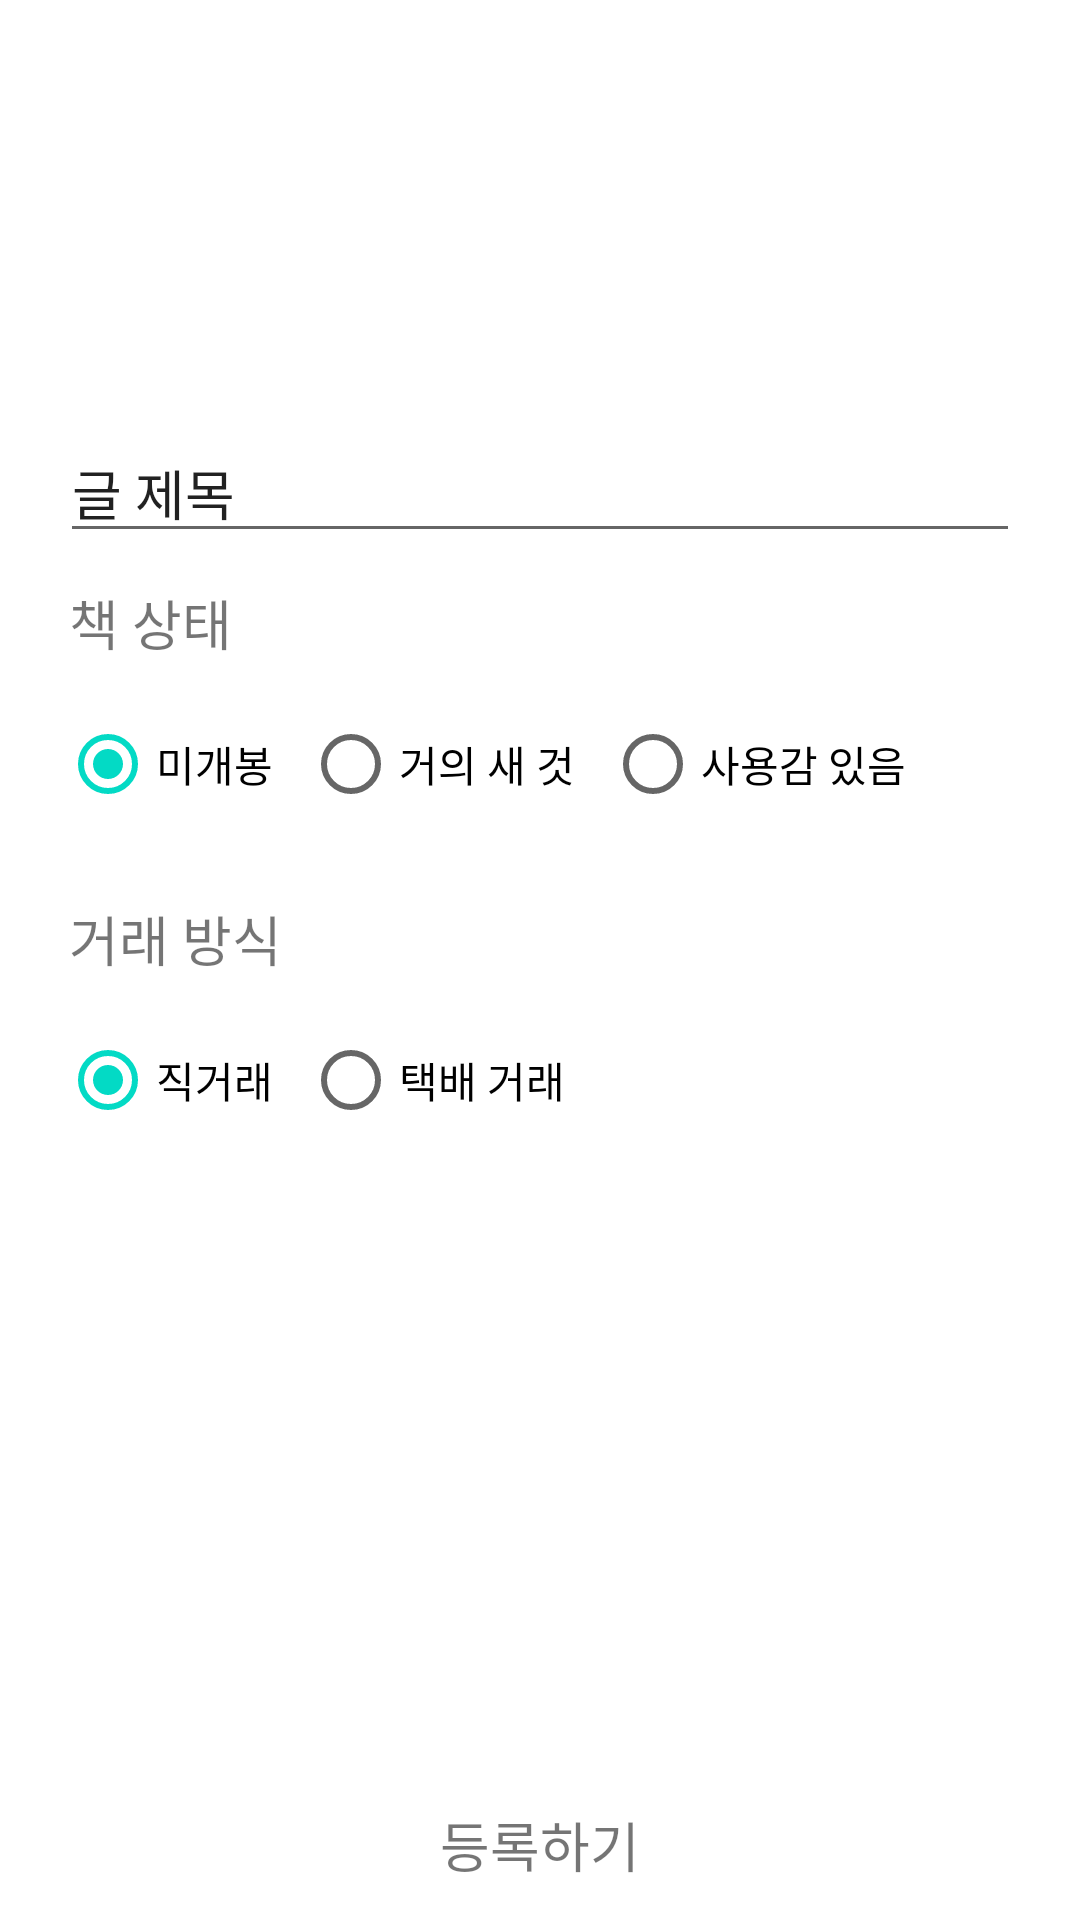

Reconstruct the res/layout file that produces this screen, plus the resources it refers to.
<!-- AndroidManifest.xml: application theme Theme.SEMYUNG_OLD_BOOK_KKM -->
<!-- res/layout/uploadfrag.xml -->
<?xml version="1.0" encoding="utf-8"?>
<androidx.constraintlayout.widget.ConstraintLayout xmlns:android="http://schemas.android.com/apk/res/android"
    android:layout_width="match_parent"
    android:layout_height="match_parent"
    xmlns:tools="http://schemas.android.com/tools"
    xmlns:app="http://schemas.android.com/apk/res-auto">
    

    <ImageView
        android:id="@+id/iv_photo"
        android:layout_width="100dp"
        android:layout_height="100dp"
        app:layout_constraintLeft_toLeftOf="parent"
        app:layout_constraintTop_toTopOf="parent"
        android:layout_marginLeft="20dp"
        android:layout_marginTop="20dp"
        android:src="@drawable/ic_launcher_background"/>

    <View
        android:id="@+id/view0"
        android:layout_marginLeft="20dp"
        android:layout_marginRight="20dp"
        android:layout_marginTop="10dp"
        android:layout_width="match_parent"
        android:layout_height="1dp"
        android:background="@color/primary0"
        app:layout_constraintLeft_toLeftOf="parent"
        app:layout_constraintRight_toRightOf="parent"
        app:layout_constraintTop_toBottomOf="@+id/iv_photo"/>


    <EditText
        android:id="@+id/et_title"
        android:layout_width="match_parent"
        android:layout_height="wrap_content"
        android:layout_marginTop="10dp"
        android:layout_marginLeft="20dp"
        android:layout_marginRight="20dp"
        android:backgroundTint = "@color/primary0"
        android:hint="글 제목"
        android:textSize="18dp"
        android:textColorHint="@color/primary0"
        app:layout_constraintLeft_toLeftOf="parent"
        app:layout_constraintRight_toRightOf="parent"
        tools:ignore="SpeakableTextPresentCheck"
        app:layout_constraintTop_toBottomOf="@+id/view0"/>

    <TextView
        android:id="@+id/tv_book_condition"
        android:textColor="@color/primary0"
        android:textSize="18dp"
        android:layout_marginTop="10dp"
        android:layout_marginLeft="23dp"
        android:layout_marginRight="20dp"
        android:layout_width="wrap_content"
        android:layout_height="wrap_content"
        android:text="책 상태"
        app:layout_constraintLeft_toLeftOf="parent"
        app:layout_constraintTop_toBottomOf="@+id/et_title"/>

    <RadioGroup
        android:id="@+id/radio_group"
        android:layout_width="wrap_content"
        android:layout_height="wrap_content"
        android:layout_marginTop="10dp"
        android:layout_marginLeft="20dp"
        android:layout_marginRight="20dp"
        android:orientation="horizontal"
        app:layout_constraintLeft_toLeftOf="parent"
        app:layout_constraintTop_toBottomOf="@+id/tv_book_condition">

        <RadioButton
            android:id="@+id/rb0"
            android:textColor="@color/primary0"
            android:layout_width="wrap_content"
            android:layout_height="wrap_content"
            android:checked="true"
            android:text="미개봉"/>

        <RadioButton
            android:layout_marginLeft="10dp"
            android:id="@+id/rb1"
            android:textColor="@color/primary0"
            android:layout_width="wrap_content"
            android:layout_height="wrap_content"
            android:text="거의 새 것"/>

        <RadioButton
            android:layout_marginLeft="10dp"
            android:id="@+id/rb2"
            android:textColor="@color/primary0"
            android:layout_width="wrap_content"
            android:layout_height="wrap_content"
            android:text="사용감 있음"/>

    </RadioGroup>

    <View
        android:id="@+id/view1"
        android:layout_marginLeft="20dp"
        android:layout_marginRight="20dp"
        android:layout_marginTop="10dp"
        android:layout_width="match_parent"
        android:layout_height="1dp"
        android:background="@color/primary0"
        app:layout_constraintLeft_toLeftOf="parent"
        app:layout_constraintRight_toRightOf="parent"
        app:layout_constraintTop_toBottomOf="@+id/radio_group"/>




    <TextView
        android:id="@+id/tv_book_condition1"
        android:textColor="@color/primary0"
        android:textSize="18dp"
        android:layout_marginTop="10dp"
        android:layout_marginLeft="23dp"
        android:layout_marginRight="20dp"
        android:layout_width="wrap_content"
        android:layout_height="wrap_content"
        android:text="거래 방식"
        app:layout_constraintLeft_toLeftOf="parent"
        app:layout_constraintTop_toBottomOf="@+id/view1"/>

    <RadioGroup
        android:layout_width="wrap_content"
        android:layout_height="wrap_content"
        android:layout_marginTop="10dp"
        android:layout_marginLeft="20dp"
        android:layout_marginRight="20dp"
        android:orientation="horizontal"
        app:layout_constraintLeft_toLeftOf="parent"
        app:layout_constraintTop_toBottomOf="@+id/tv_book_condition1">

        <RadioButton
            android:id="@+id/rb_offline"
            android:textColor="@color/primary0"
            android:layout_width="wrap_content"
            android:layout_height="wrap_content"
            android:checked="true"
            android:text="직거래"/>

        <RadioButton
            android:layout_marginLeft="10dp"
            android:id="@+id/rb_online"
            android:textColor="@color/primary0"
            android:layout_width="wrap_content"
            android:layout_height="wrap_content"
            android:text="택배 거래"/>

    </RadioGroup>

    <TextView
        android:id="@+id/tv_upload"
        android:textSize="18dp"
        android:layout_width="match_parent"
        android:layout_height="50dp"
        app:layout_constraintLeft_toLeftOf="parent"
        app:layout_constraintRight_toRightOf="parent"
        app:layout_constraintBottom_toBottomOf="parent"
        android:text="등록하기"
        android:background="@color/primary0"
        android:gravity="center"/>





</androidx.constraintlayout.widget.ConstraintLayout>
<!-- resources referenced by this layout -->
<resources>
  <style name="Theme.SEMYUNG_OLD_BOOK_KKM" parent="Theme.MaterialComponents.DayNight.DarkActionBar">
          
          <item name="windowActionBar">false</item>
          <item name="windowNoTitle">true</item>
          
          <item name="colorPrimary">@color/lightblue</item>  
          <item name="colorPrimaryVariant">@color/blueblue</item> 
          <item name="colorOnPrimary">@color/white</item>
          
          <item name="colorSecondary">@color/teal_200</item>
          <item name="colorSecondaryVariant">@color/teal_700</item>
          <item name="colorOnSecondary">@color/black</item>
          
          <item name="android:statusBarColor" tools:targetApi="l">?attr/colorPrimaryVariant</item>
          
      </style>
  <color name="lightblue">#A7C9E7</color>
  <color name="blueblue">#19305A</color>
  <color name="white">#FFFFFFFF</color>
  <color name="teal_200">#FF03DAC5</color>
  <color name="teal_700">#FF018786</color>
  <color name="black">#FF000000</color>
</resources>
